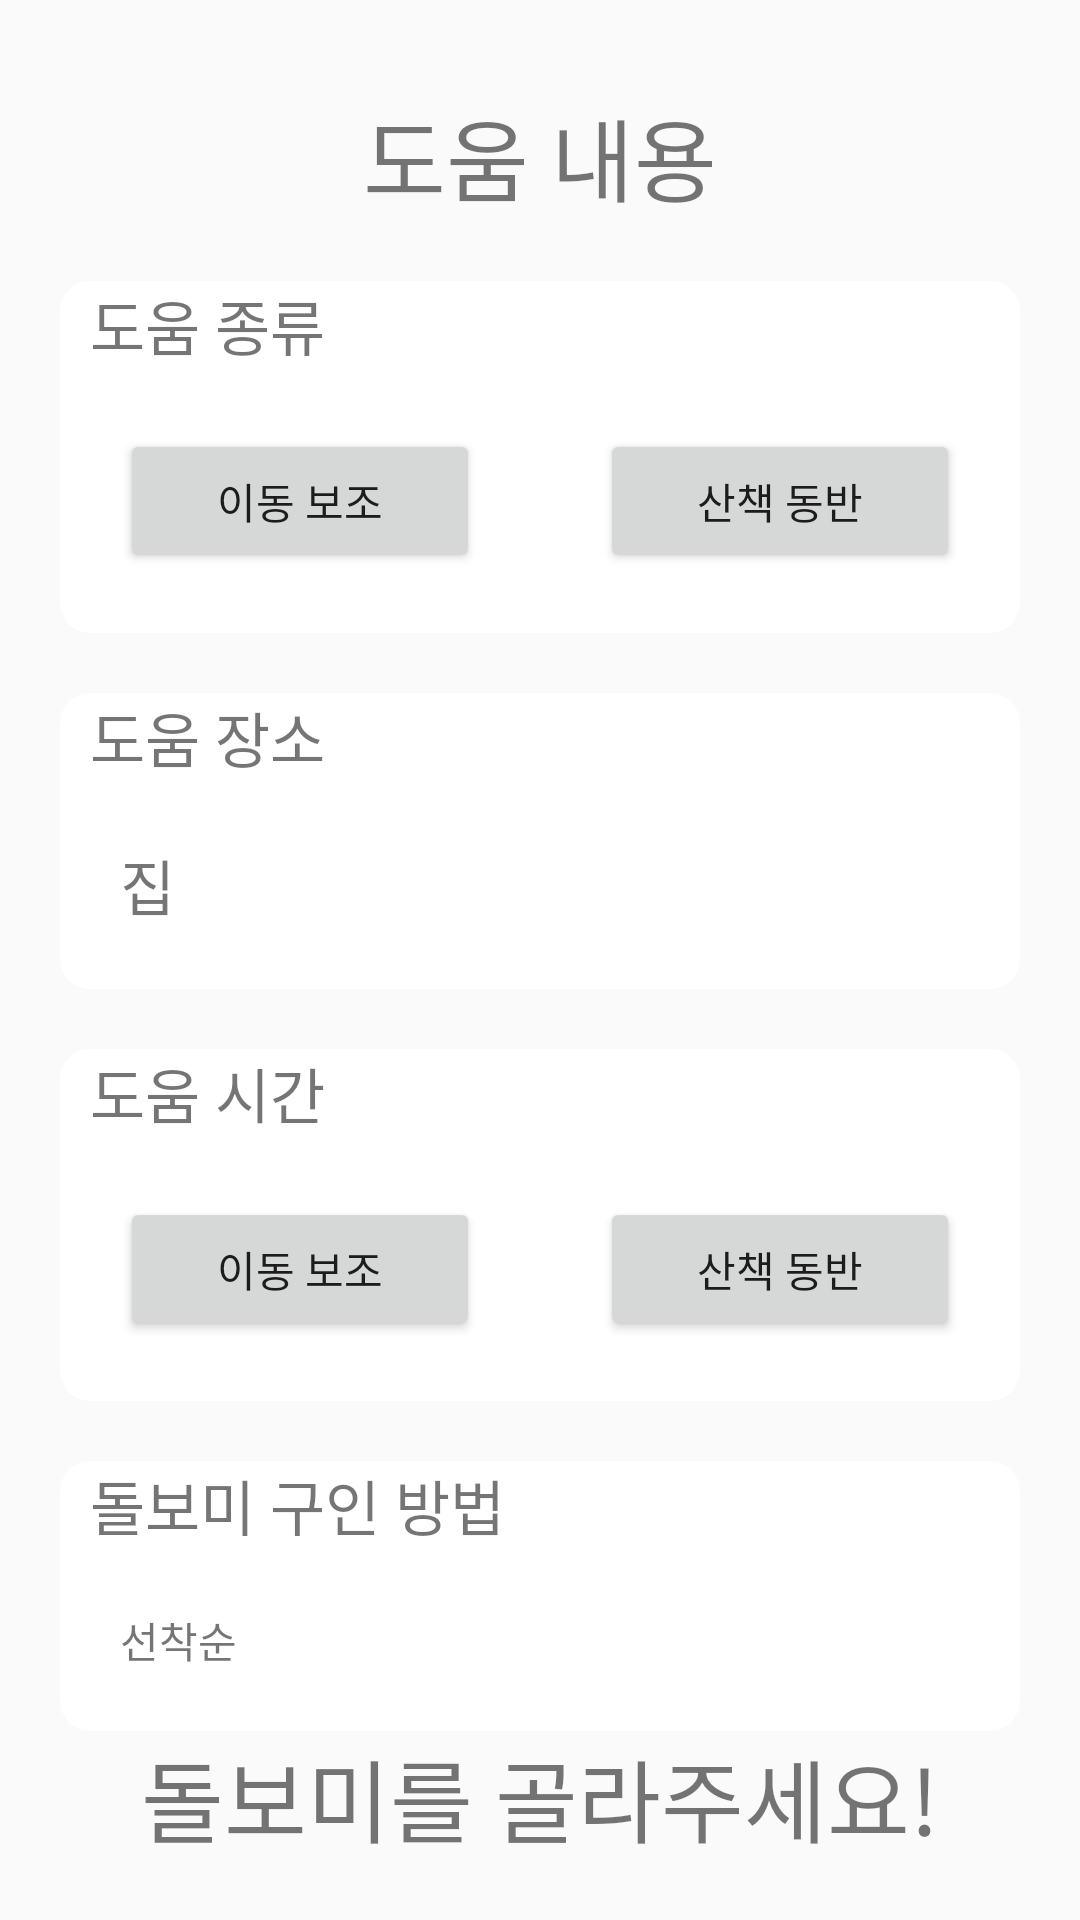

Here is an Android app screen rendered from its layout file. Give the layout XML and the strings, colors and styles it references.
<!-- AndroidManifest.xml: application theme Theme.With -->
<!-- res/layout/activity_senior_check2_temp.xml -->
<?xml version="1.0" encoding="utf-8"?>
<ScrollView
    xmlns:android="http://schemas.android.com/apk/res/android"
    xmlns:app="http://schemas.android.com/apk/res-auto"
    xmlns:tools="http://schemas.android.com/tools"
    android:layout_width="match_parent"
    android:layout_height="match_parent">

    <androidx.constraintlayout.widget.ConstraintLayout
        android:layout_width="match_parent"
        android:layout_height="match_parent">

        
        <TextView
            android:id="@+id/textView2"
            android:layout_width="wrap_content"
            android:layout_height="wrap_content"
            android:layout_marginTop="30dp"
            android:text="도움 내용"
            android:textSize="30sp"
            app:layout_constraintEnd_toEndOf="parent"
            app:layout_constraintStart_toStartOf="parent"
            app:layout_constraintTop_toTopOf="parent" />

        <LinearLayout
            android:id="@+id/linearLayout2"
            android:layout_width="match_parent"
            android:layout_height="match_parent"
            android:layout_margin="20dp"
            android:background="@drawable/edge"
            android:orientation="vertical"
            app:layout_constraintTop_toBottomOf="@+id/linearLayout"
            tools:layout_editor_absoluteX="20dp">

            <LinearLayout
                android:layout_width="wrap_content"
                android:layout_height="wrap_content">

                <TextView
                    android:layout_width="wrap_content"
                    android:layout_height="wrap_content"
                    android:layout_marginLeft="10dp"
                    android:text="도움 장소"
                    android:textSize="20sp" />
            </LinearLayout>

            <LinearLayout
                android:layout_width="match_parent"
                android:layout_height="match_parent"
                android:orientation="horizontal">

                <TextView
                    android:layout_margin="20dp"
                    android:textSize="20sp"
                    android:layout_marginLeft="20dp"
                    android:layout_width="wrap_content"
                    android:layout_height="wrap_content"
                    android:text="집"/>
            </LinearLayout>

        </LinearLayout>

        <LinearLayout
            android:id="@+id/linearLayout"
            android:layout_width="match_parent"
            android:layout_height="match_parent"
            android:layout_margin="20dp"
            android:background="@drawable/edge"
            android:orientation="vertical"
            app:layout_constraintTop_toBottomOf="@+id/textView2"
            tools:layout_editor_absoluteX="20dp">

            <LinearLayout
                android:layout_width="wrap_content"
                android:layout_height="wrap_content">

                <TextView
                    android:layout_width="wrap_content"
                    android:layout_height="wrap_content"
                    android:layout_marginLeft="10dp"
                    android:text="도움 종류"
                    android:textSize="20sp" />
            </LinearLayout>

            <LinearLayout
                android:layout_width="match_parent"
                android:layout_height="match_parent"
                android:orientation="horizontal">

                <Button
                    android:layout_width="match_parent"
                    android:layout_height="wrap_content"
                    android:layout_margin="20dp"
                    android:layout_weight="1"
                    android:text="이동 보조" />

                <Button
                    android:layout_width="match_parent"
                    android:layout_height="wrap_content"

                    android:layout_margin="20dp"
                    android:layout_weight="1"
                    android:text="산책 동반" />
            </LinearLayout>

        </LinearLayout>

        <LinearLayout
            android:id="@+id/linearLayout3"
            android:layout_width="match_parent"
            android:layout_height="match_parent"
            android:layout_margin="20dp"
            android:background="@drawable/edge"
            android:orientation="vertical"
            app:layout_constraintTop_toBottomOf="@+id/linearLayout2"
            tools:layout_editor_absoluteX="20dp">

            <LinearLayout
                android:layout_width="wrap_content"
                android:layout_height="wrap_content">

                <TextView
                    android:layout_width="wrap_content"
                    android:layout_height="wrap_content"
                    android:layout_marginLeft="10dp"
                    android:text="도움 시간"
                    android:textSize="20sp" />
            </LinearLayout>

            <LinearLayout
                android:layout_width="match_parent"
                android:layout_height="match_parent"
                android:orientation="horizontal">

                <Button
                    android:layout_width="match_parent"
                    android:layout_height="wrap_content"
                    android:layout_margin="20dp"
                    android:layout_weight="1"
                    android:text="이동 보조" />

                <Button
                    android:layout_width="match_parent"
                    android:layout_height="wrap_content"

                    android:layout_margin="20dp"
                    android:layout_weight="1"
                    android:text="산책 동반" />
            </LinearLayout>

        </LinearLayout>

        <LinearLayout
            android:id="@+id/linearLayout4"
            android:layout_width="match_parent"
            android:layout_height="match_parent"
            android:layout_margin="20dp"
            android:background="@drawable/edge"
            android:orientation="vertical"
            app:layout_constraintTop_toBottomOf="@+id/linearLayout3"
            tools:layout_editor_absoluteX="20dp">

            <LinearLayout
                android:layout_width="wrap_content"
                android:layout_height="wrap_content">

                <TextView
                    android:layout_width="wrap_content"
                    android:layout_height="wrap_content"
                    android:layout_marginLeft="10dp"
                    android:text="돌보미 구인 방법"
                    android:textSize="20sp" />
            </LinearLayout>

            <LinearLayout
                android:layout_width="match_parent"
                android:layout_height="match_parent"
                android:orientation="horizontal">


                <TextView
                    android:layout_width="match_parent"
                    android:layout_height="wrap_content"

                    android:layout_margin="20dp"
                    android:layout_weight="1"
                    android:text="선착순" />
            </LinearLayout>

        </LinearLayout>

        <TextView
            android:id="@+id/textView6"
            android:layout_width="match_parent"
            android:layout_height="wrap_content"
            android:gravity="center"
            android:text="돌보미를 골라주세요!"
            android:textSize="30sp"
            app:layout_constraintEnd_toEndOf="parent"
            app:layout_constraintStart_toStartOf="parent"
            app:layout_constraintTop_toBottomOf="@+id/linearLayout4" />

        <androidx.recyclerview.widget.RecyclerView
            android:id="@+id/rv"
            android:layout_width="match_parent"
            android:layout_height="wrap_content"
            app:layout_constraintEnd_toEndOf="parent"
            app:layout_constraintStart_toStartOf="parent"
            app:layout_constraintTop_toBottomOf="@+id/textView6" />

    </androidx.constraintlayout.widget.ConstraintLayout>

</ScrollView>
<!-- resources referenced by this layout -->
<resources>
  <!-- drawable edge (drawable-v24) -->
  <?xml version="1.0" encoding="utf-8"?>
  <shape xmlns:android="http://schemas.android.com/apk/res/android">
          
          <solid android:color="#FFFFFF" />
  
          
          <corners
              android:radius="10dp" />
  
  </shape>
  <style name="Theme.With" parent="Theme.AppCompat.DayNight.DarkActionBar">
          
          <item name="colorPrimary">@color/purple_500</item>
          <item name="colorPrimaryVariant">@color/purple_700</item>
          <item name="colorOnPrimary">@color/white</item>
          
          <item name="colorSecondary">@color/teal_200</item>
          <item name="colorSecondaryVariant">@color/teal_700</item>
          <item name="colorOnSecondary">@color/black</item>
          
          <item name="android:statusBarColor" tools:targetApi="l">?attr/colorPrimaryVariant</item>
          
          <item name="windowNoTitle">true</item>
          <item name="android:windowFullscreen">true</item>
      </style>
  <color name="purple_500">#FF6200EE</color>
  <color name="purple_700">#FF3700B3</color>
  <color name="white">#FFFFFFFF</color>
  <color name="teal_200">#FF03DAC5</color>
  <color name="teal_700">#FF018786</color>
  <color name="black">#FF000000</color>
</resources>
